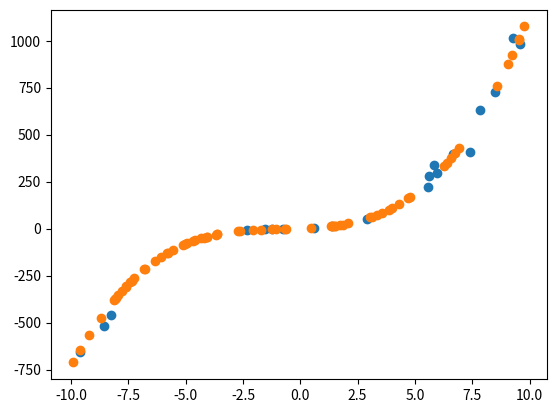
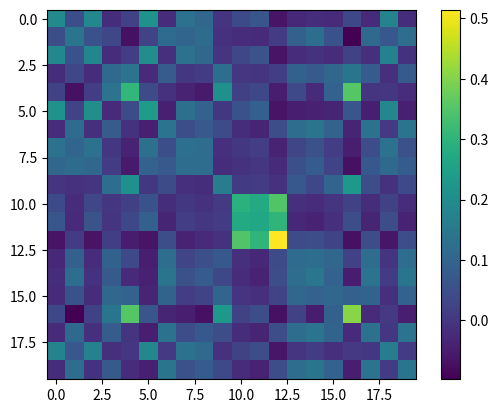
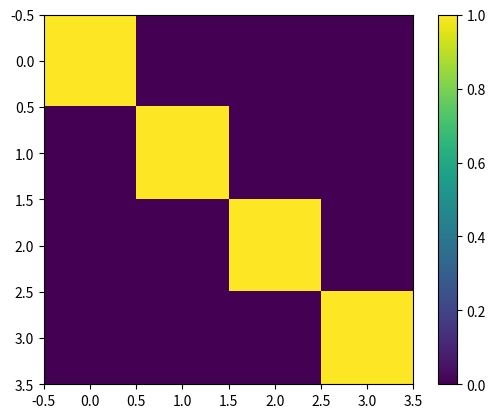

These figures' Python source, in order: (Note: this script raises an exception after producing the figures.)
import numpy as np
import matplotlib.pyplot as plt
import csv
import random as rd

def generate_random_model(deg:int,rng:tuple):
    '''
    Enter a degree and a range and a model is generated for that range and degree
    '''
    m = np.random.uniform(low = rng[0], high = rng[1], size = (deg+1,1))
    return m

def gen_random_data(model:np.ndarray,size = 20, noise = 0.1,rng = (-10,10)):
    '''
    Enter a model, and data is generated for that model with added guassian noise
    '''
    f_0 = np.random.uniform(low = rng[0], high = rng[1], size = (size,1))
    F = np.concatenate([f_0**i for i in range(len(m))], axis=1)
    d_true = np.matmul(F,m) 
    d = d_true + noise*d_true*np.random.normal(0,1,d_true.shape)
    return F,d

def L2_norm(V:np.ndarray):
    S = (sum(V**2)/len(V))**(1/2)
    return S

def estimate_model_L2(F:np.ndarray,d:np.ndarray):
    '''
    Estimates the model using L2 norm minimisation formula for full coloumn rank matrices
    '''
    m_est = np.matmul(np.matmul(np.linalg.inv(np.matmul(F.transpose(),F)),F.transpose()),d)
    return m_est

def estimate_model_L1(F:np.ndarray,d:np.ndarray,t_0):
    '''
    Estimates the model using L1 norm minimisation algorithm
    '''
    m_L = []
    while True:
        m = estimate_model_L2(F,d)
        m_L.append(m)
        if len(m_L) >2:
            del m_L[0]
        if len(m_L) == 2:
            t = L2_norm(m_L[1]-m_L[0])/(1+L2_norm(m_L[1]))
            if t<t_0:
                break
        r = d - np.matmul(F,m)
        R = np.zeros((r.shape[0],r.shape[0]))
        # print(F.transpose().shape,R.shape,d.shape)
        for i in range(r.shape[0]):
            R[i,i] = 1/abs(r[i][0])
        F, d = np.matmul(np.matmul(F.transpose(),R),F), np.matmul(np.matmul(F.transpose(),R),d)

    return m

def F_dagger_L2(F:np.ndarray):
    return np.matmul(np.linalg.inv(np.matmul(F.transpose(),F)),F.transpose())

def numpy_to_csv(arr:np.ndarray):
    f = open("assignment1//model_table.csv","w")
    writer = csv.writer(f)
    writer.writerow(["True Model","Estimated Model"])
    for i in range(arr.shape[0]):
        row = arr[i]
        writer.writerow(row)
    f.close()

def plot_model(m:np.ndarray):
    F_est, d_est = gen_random_data(m_est,70,0)
    plt.scatter(list(F_est[:,1]),list(d_est))    

def plot_data(F,d):
    plt.scatter(list(F[:,1]),list(d))    

def matrix_img(M:np.ndarray):
    plt.imshow(M)
    plt.colorbar()



np.random.seed(0)
#Q1
m = generate_random_model(3,(-10,10)) # generated a random model
F, d = gen_random_data(m) #generate random data with noise for said model
m_est = estimate_model_L2(F,d) #estimate model from data
plot_data(F,d)
plot_model(m_est)
plt.show()

F_dggr = F_dagger_L2(F)
data_res_matrix = np.matmul(F,F_dggr)
matrix_img(data_res_matrix)
plt.show()
model_res_matrix = np.matmul(F_dggr,F)
matrix_img(model_res_matrix)
plt.show()
#save model values
M = np.concatenate((m,m_est),axis=1)
numpy_to_csv(M)

#Q2
d_copy = d.copy()
d_copy[0] += 500 # adding outlier
m_est_L1 = estimate_model_L1(F,d_copy,0.5)
m_est_L2 = estimate_model_L2(F,d_copy)
plot_data(F,d_copy)
plot_model(m_est_L1)
plot_model(m_est_L2)
plt.show()

#Q3

no_of_const_pts = 2
p,q = F.shape
idx_F = list(range(p))
L = rd.sample(idx_F,no_of_const_pts)
G = F[L]
h = d[L]
not_L = []
for x in idx_F:
    if x not in L:
        not_L.append(x)
G_0 = F[not_L]
d_0 = d[not_L]
G_0TG_0 = np.matmul(G_0.transpose(),G_0)
GT = G.transpose()

k = G_0.shape[1]
l = G.shape[0]
A = np.zeros((k+l,k+l))
A[:k,:k] = G_0TG_0
A[:k,k:] = GT
A[k:,:k] = G

G_0Td_0 = np.matmul(G_0.transpose(),d_0)

Y = np.zeros((k+l,1))
Y[:k] = G_0Td_0
Y[k:] = h

m_contr_est = np.matmul(np.linalg.inv(A),Y)[:k]

plot_data(F,d)
plot_model(m_contr_est)
plt.show()
